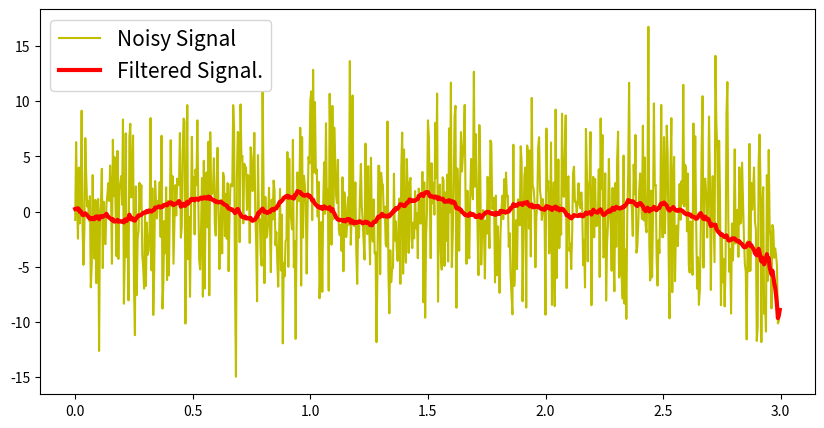

Reproduce this figure in Python.
import numpy as np
import matplotlib.pyplot as plt

# Create a signal...
srate = 256 # Hz sampling rate
t = np.arange(0,3,1/srate)
pnts = len(t) 

x = np.sin(2*np.pi*2*t) # creating a sinusoidal signal

# The numpy.random.randn() function creates an array of 
# specified shape and fills it with random values 
noise = 5*np.random.randn(pnts) #creating noise
NoisySignal = x+noise #creating noisy signal

S_NS = NoisySignal.shape[0]
# print(S_NS) # 768 points

N = 30  # N = Order of moving average filter. 
# Filter window is actually: (2N+1).
# Increasing the order of filter will increase the 
# smoothness of filtered signal.

#Initialize denoised signal...
# filt_sig size = NoisySignal size
# creating filt_signal of the same shape of noisySignal with zero value
filt_sig = np.zeros(NoisySignal.shape[0]) 
# Applying moving average filter...

for i in range(0, S_NS):
  filt_sig[i] = np.mean(NoisySignal[i:(2*N+1)+i])

plt.figure(figsize=(10,5))
plt.plot(t, NoisySignal, 'y-', label='Noisy Signal')
plt.plot(t, filt_sig, 'r-', linewidth=3, label='Filtered Signal.')
plt.legend(fontsize=15)
plt.show()
